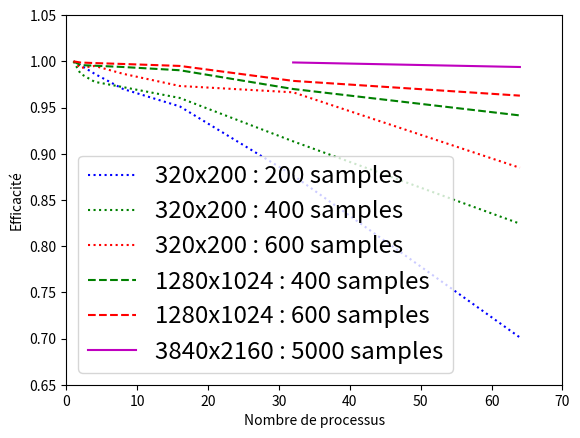

The script that saved this image:
#!/usr/bin/python3

import matplotlib.pyplot as plt

small200 = [0.9998303609988547, 0.995797490852533, 0.986429844781909, 0.9700597925851022,
        0.951213666810251, 0.8766013798492415, 0.7011357206754292]

small400 = [0.999914688741656, 0.9865719742493669, 0.9777628512992078, 0.9720724938231272, 
        0.9603452860881022, 0.9133961191002141, 0.824289479019178]

small600 = [0.9999439045337511, 0.9928600483515838, 0.9949818135625745, 0.9865016317756782,
        0.9732967424428491, 0.9664625014425736, 0.8847793610269851]

medium400 = [0.999933094883203, 0.9959060886258997, 0.9952632075370762, 0.9938600835448167,
        0.9903376557125382, 0.9700435088997288, 0.9414395159601276]

medium600 = [0.9999531709997949, 0.9986878539766899, 0.9981106957308287, 0.9971259504146194,
        0.9950124724114491, 0.9788220622446243, 0.9628773543632231]

big = [0.9987792689552883, 0.9938549740097773]

proc = [1, 2, 4, 8, 16, 32, 64]

ax = plt.subplot(111)
ax.plot(proc, small200, 'b:', label='320x200 : 200 samples')
ax.plot(proc, small400, 'g:', label='320x200 : 400 samples')
ax.plot(proc, small600, 'r:', label='320x200 : 600 samples')
ax.plot(proc, medium400, 'g--', label='1280x1024 : 400 samples')
ax.plot(proc, medium600, 'r--', label='1280x1024 : 600 samples')
ax.plot([32, 64], big, 'm-', label='3840x2160 : 5000 samples')

ax.axis([0, 70, 0.65, 1.05])
plt.xlabel('Nombre de processus')
plt.ylabel('Efficacité')

ax.legend(fontsize='xx-large')

plt.show()
